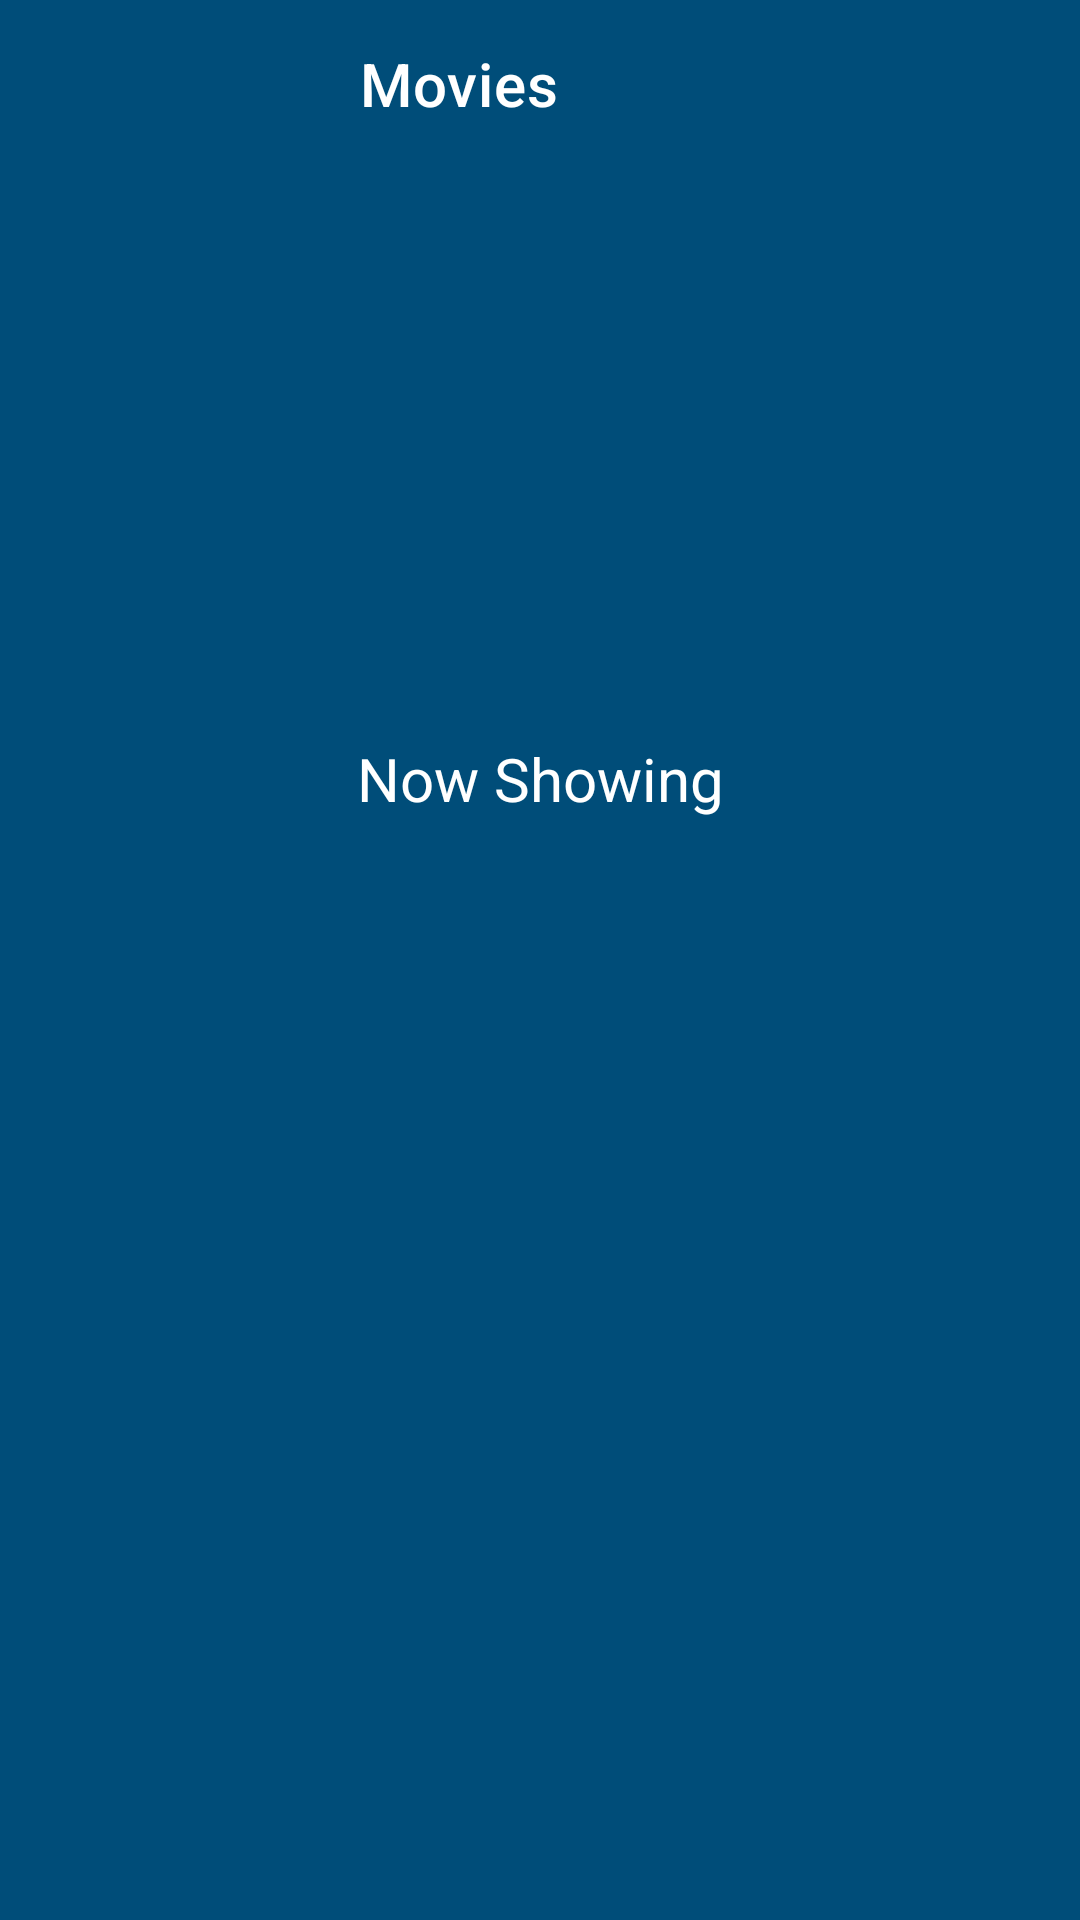

This screen was rendered from an Android layout file. Write that file and the resources it references.
<!-- AndroidManifest.xml: application theme Theme.MovieApp -->
<!-- res/layout/activity_main.xml -->
<?xml version="1.0" encoding="utf-8"?>
<LinearLayout xmlns:android="http://schemas.android.com/apk/res/android"
    xmlns:app="http://schemas.android.com/apk/res-auto"
    xmlns:tools="http://schemas.android.com/tools"
    android:layout_width="match_parent"
    android:layout_height="match_parent"
    android:background="@color/background"
    android:orientation="vertical"
    tools:context=".views.MainActivity">

    <androidx.appcompat.widget.Toolbar
        android:id="@+id/toolBar"
        android:layout_width="match_parent"
        android:layout_height="wrap_content"
        android:theme="@style/ThemeOverlay.AppCompat.Dark.ActionBar"
        app:logo="@drawable/ic_menu"
        app:title="@string/movies"
        app:titleMarginStart="@dimen/dp_120" />

    <ScrollView
        android:layout_width="match_parent"
        android:layout_height="match_parent">

        <androidx.constraintlayout.widget.ConstraintLayout
            android:layout_width="match_parent"
            android:layout_height="wrap_content">

            <androidx.viewpager2.widget.ViewPager2
                android:id="@+id/viewPagerImageSlider"
                android:layout_width="match_parent"
                android:layout_height="@dimen/dp_160"
                android:layout_marginTop="@dimen/dp_10"
                android:paddingLeft="@dimen/dp_60"
                android:paddingRight="@dimen/dp_60"
                app:layout_constraintEnd_toEndOf="parent"
                app:layout_constraintStart_toStartOf="parent"
                app:layout_constraintTop_toTopOf="parent" />

            <TextView
                android:id="@+id/tvNowShowing"
                android:layout_width="wrap_content"
                android:layout_height="wrap_content"
                android:layout_margin="@dimen/dp_20"
                android:text="@string/now_showing"
                android:textColor="@color/white"
                android:textSize="@dimen/sp_20"
                app:layout_constraintEnd_toEndOf="parent"
                app:layout_constraintStart_toStartOf="parent"
                app:layout_constraintTop_toBottomOf="@id/viewPagerImageSlider" />

            <androidx.recyclerview.widget.RecyclerView
                android:id="@+id/recyclerView"
                android:layout_width="match_parent"
                android:layout_height="0dp"
                android:layout_marginTop="@dimen/dp_10"
                app:layout_constraintEnd_toEndOf="parent"
                app:layout_constraintStart_toStartOf="parent"
                app:layout_constraintTop_toBottomOf="@id/tvNowShowing" />

            <ProgressBar
                android:id="@+id/progressBar"
                android:layout_width="wrap_content"
                android:layout_height="wrap_content"
                app:layout_constraintBottom_toBottomOf="@id/recyclerView"
                app:layout_constraintEnd_toEndOf="@id/recyclerView"
                app:layout_constraintStart_toStartOf="@id/recyclerView"
                app:layout_constraintTop_toTopOf="@id/recyclerView" />

        </androidx.constraintlayout.widget.ConstraintLayout>
    </ScrollView>


</LinearLayout>
<!-- resources referenced by this layout -->
<resources>
  <color name="background">#004D79</color>
  <color name="white">#FFFFFFFF</color>
  <dimen name="dp_10">10dp</dimen>
  <dimen name="dp_120">120dp</dimen>
  <dimen name="dp_160">160dp</dimen>
  <dimen name="dp_20">20dp</dimen>
  <dimen name="dp_60">60dp</dimen>
  <dimen name="sp_20">20sp</dimen>
  <string name="movies">Movies</string>
  <string name="now_showing">Now Showing</string>
  <style name="Theme.MovieApp" parent="Theme.MaterialComponents.Light.NoActionBar">
          
          <item name="colorPrimary">@color/background</item>
          <item name="colorPrimaryVariant">@color/background</item>
          <item name="colorOnPrimary">@color/white</item>
          
          <item name="colorSecondary">@color/teal_200</item>
          <item name="colorSecondaryVariant">@color/teal_700</item>
          <item name="colorOnSecondary">@color/black</item>
          
          <item name="android:statusBarColor" tools:targetApi="l">?attr/colorPrimaryVariant</item>
          
      </style>
  <color name="teal_200">#FF03DAC5</color>
  <color name="teal_700">#FF018786</color>
  <color name="black">#FF000000</color>
</resources>
